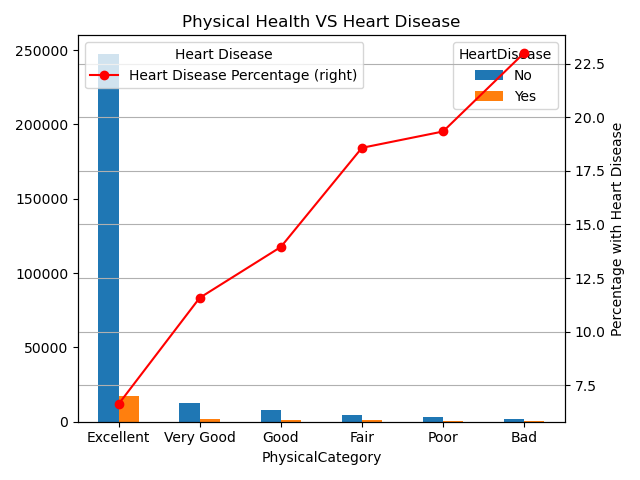

The table this chart was drawn from, first rows:
PhysicalCategory, No, Yes, Heart Disease Percentage
Excellent, 247510, 17533, 6.615
Very Good, 12918, 1691, 11.58
Good, 7854, 1273, 13.95
Fair, 4445, 1014, 18.57
Poor, 3262, 782, 19.34
Bad, 1543, 461, 23
